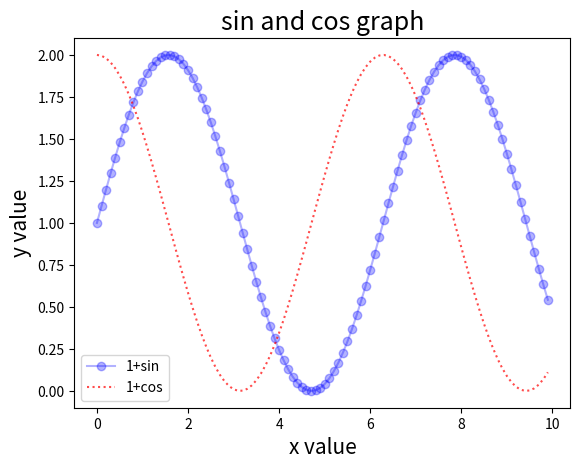

This chart was generated by the following Python code:
import numpy as np
import matplotlib.pyplot as plt
import pandas as pd

x = np.arange(0, 10, 0.1)
y_1 = 1 + np.sin(x)

plt.plot(x, y_1, label='1+sin', color='blue', alpha=0.3, marker='o')


plt.xlabel('x value', fontsize=15)
plt.ylabel('y value', fontsize=15)
plt.title('sin and cos graph', fontsize=18)

plt.grid()

# plt.show()

# 2개 이상의 그래프 그리기
y_2 = 1+np.cos(x)
plt.plot(x, y_2, label='1+cos', color='red', alpha=0.7,linestyle=':')

plt.grid()
plt.legend()


plt.show()

